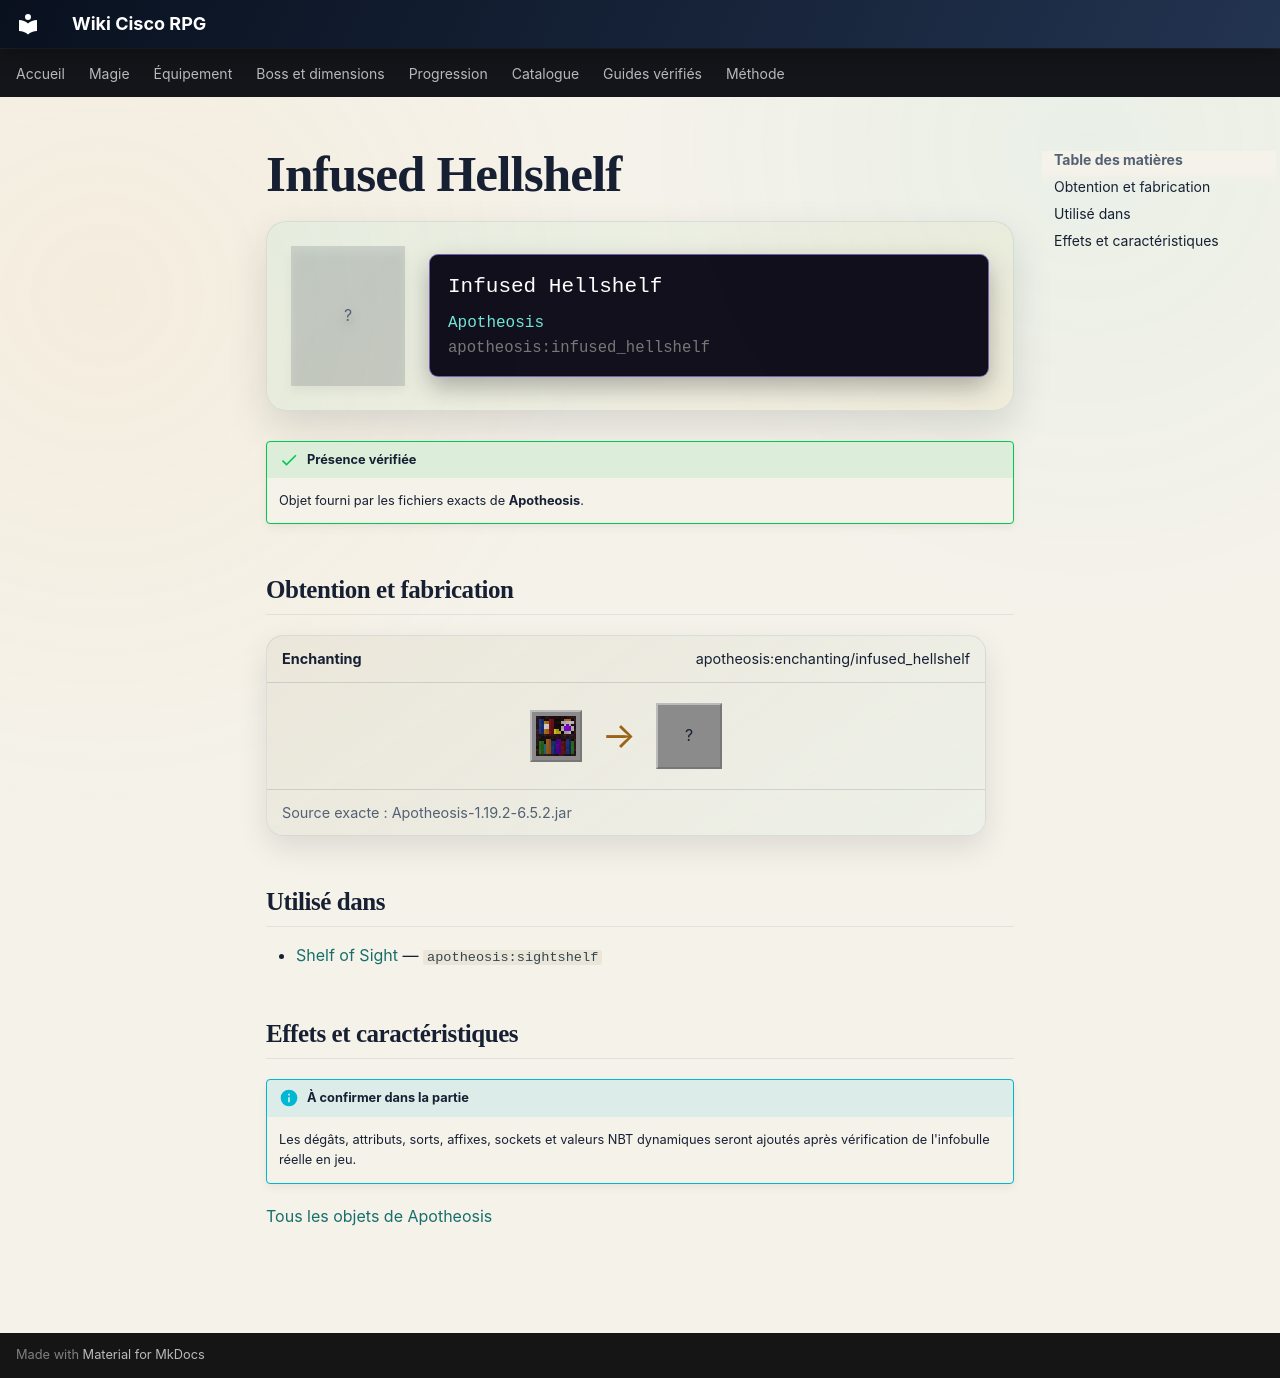

repository: Kloups-Dev/wiki-cisco-rpg · page: catalogue/objets/apotheosis/infused_hellshelf/index.html · generator: mkdocs

# Infused Hellshelf

<div class="mc-item-showcase">
<div class="mc-item-icon mc-item-icon--missing">?</div>
<div class="mc-tooltip-card">
<div class="mc-tooltip-card__name">Infused Hellshelf</div>
<div class="mc-tooltip-card__mod">Apotheosis</div>
<div class="mc-tooltip-card__id">apotheosis:infused_hellshelf</div>
</div>
</div>

!!! success "Présence vérifiée"
    Objet fourni par les fichiers exacts de **Apotheosis**.

## Obtention et fabrication

<div class="jei-recipe"><div class="jei-recipe__head"><strong>Enchanting</strong><span>apotheosis:enchanting/infused_hellshelf</span></div><div class="jei-recipe__body"><div class="jei-inputs"><a class="jei-slot" href="../../../../catalogue/objets/apotheosis/hellshelf/" title="Hellshelf (apotheosis:hellshelf)"><img src="../../../../assets/generated/items/apotheosis/hellshelf.png" alt="" loading="lazy"></a></div><span class="jei-arrow">→</span><span class="jei-slot jei-slot--result">?</span></div><div class="jei-recipe__source">Source exacte : Apotheosis-1.19.2-6.5.2.jar</div></div>

## Utilisé dans

- [Shelf of Sight](../../../catalogue/objets/apotheosis/sightshelf.md) — <code>apotheosis:sightshelf</code>

## Effets et caractéristiques

!!! info "À confirmer dans la partie"
    Les dégâts, attributs, sorts, affixes, sockets et valeurs NBT dynamiques seront ajoutés après vérification de l'infobulle réelle en jeu.

[Tous les objets de Apotheosis](../../../contenu/apotheosis.md)
